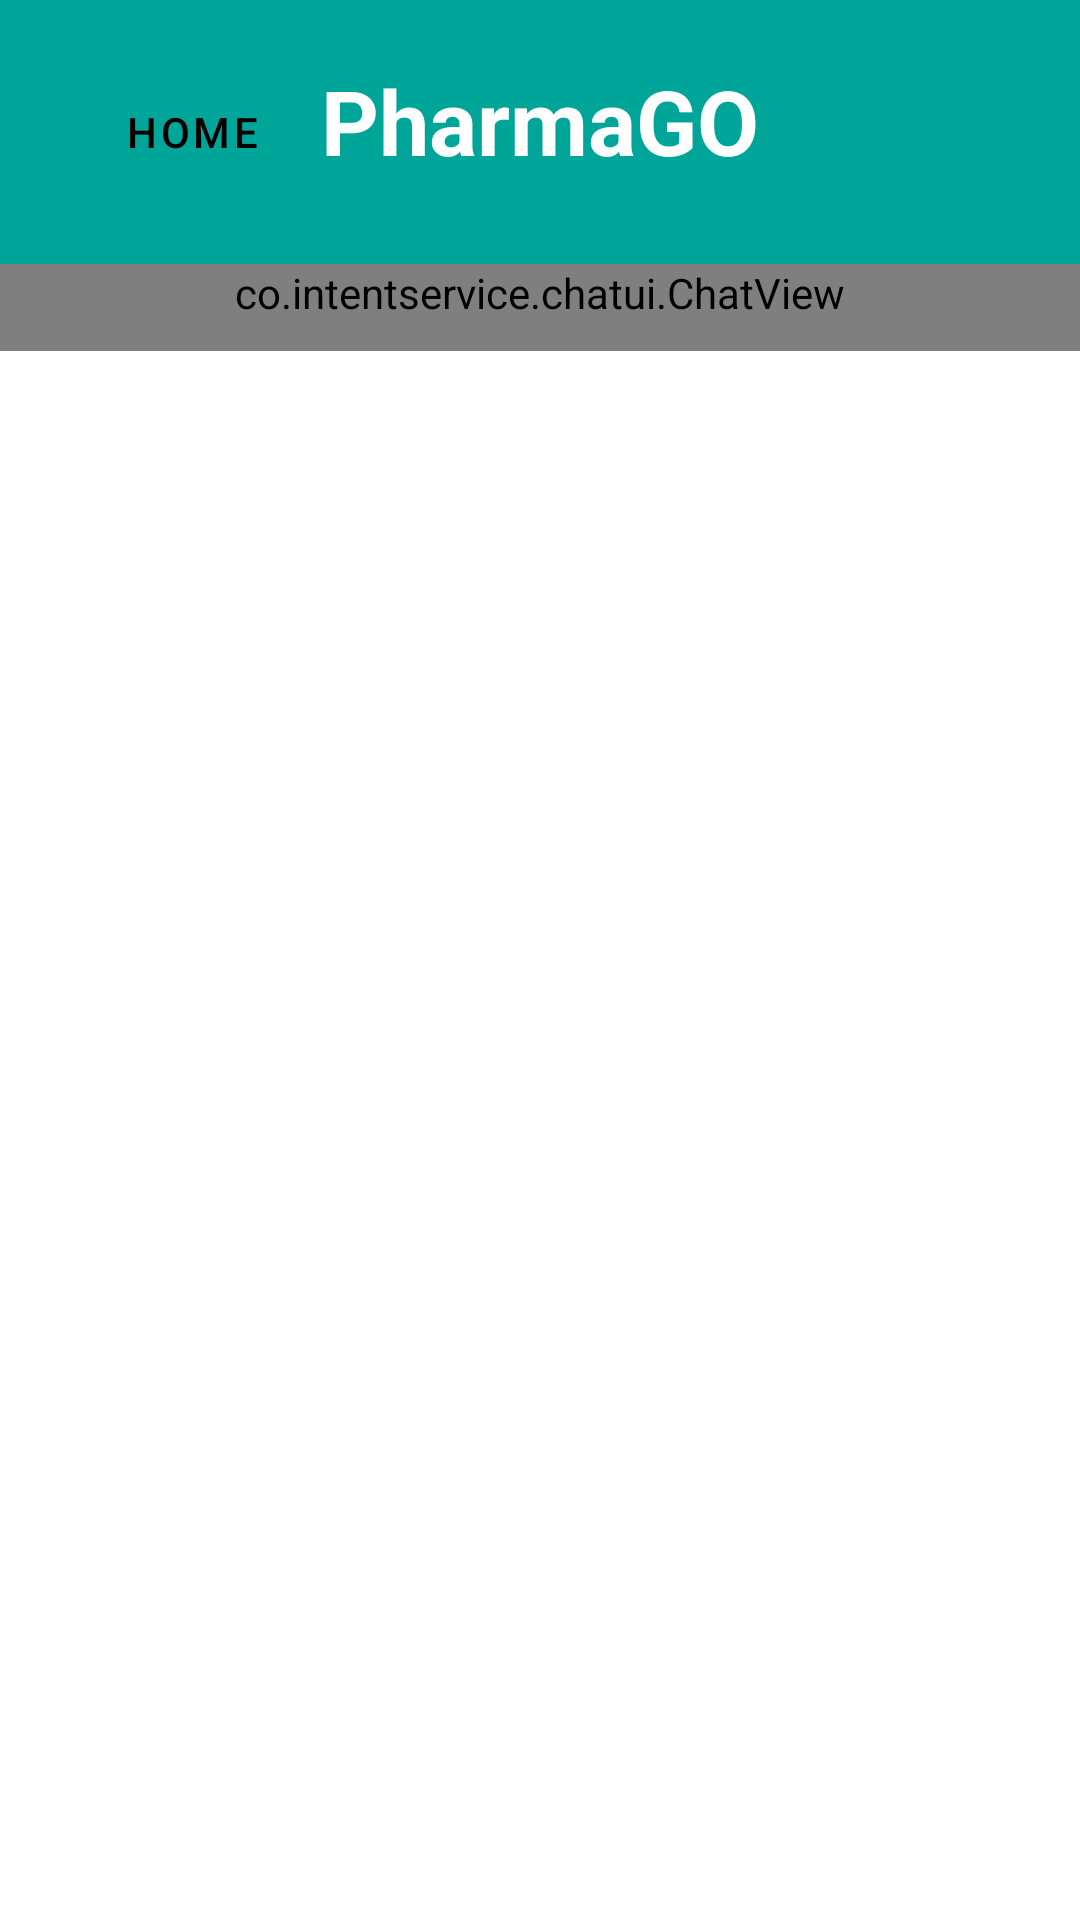

Produce the Android XML layout that renders to this screen, including the resource entries it uses.
<!-- AndroidManifest.xml: application theme AppTheme -->
<!-- res/layout/activity_live_chat.xml -->
<?xml version="1.0" encoding="utf-8"?>
<LinearLayout xmlns:android="http://schemas.android.com/apk/res/android"
    xmlns:app="http://schemas.android.com/apk/res-auto"
    xmlns:tools="http://schemas.android.com/tools"
    xmlns:chatview="http://schemas.android.com/apk/res-auto"
    android:layout_width="match_parent"
    android:layout_height="match_parent"
    android:orientation="vertical"
    android:background="@drawable/background"
    tools:context=".customer_order_processed"
    >

    <RelativeLayout
        android:layout_width="match_parent"
        android:layout_height="wrap_content"
        android:padding="20dp"
        android:background="#00a599">
<com.google.android.material.button.MaterialButton
    android:layout_width="wrap_content"
    android:layout_height="wrap_content"
    android:layout_alignParentLeft="true"
    app:icon="@drawable/home_icon"
    android:text="Home"
    android:textColor="@color/black"
    style="@style/Widget.MaterialComponents.Button.TextButton.Icon"
    app:iconSize="25dp"
    app:iconTint="@color/black"

    />

        <TextView
            android:layout_width="wrap_content"
            android:layout_height="wrap_content"
            android:layout_centerHorizontal="true"
            android:text="PharmaGO"
            android:textColor="#fff"


            android:textSize="30sp"

            android:textStyle="bold" />

    </RelativeLayout>


    <co.intentservice.chatui.ChatView
        android:id="@+id/chat_view"
        android:layout_width="match_parent"
        android:layout_height="wrap_content"
        android:paddingBottom="10dp"
        chatview:bubbleElevation="elevated"
        />



</LinearLayout>
<!-- resources referenced by this layout -->
<resources>
  <color name="black">#000</color>
  <style name="AppTheme" parent="Theme.MaterialComponents.NoActionBar">
          
          <item name="colorPrimary">@color/colorPrimary</item>
          <item name="colorPrimaryDark">@color/colorPrimaryDark</item>
          <item name="colorAccent">@color/colorAccent</item>
          <item name="android:windowContentTransitions">true</item>
          <item name="android:textColorHint">#000</item>
          <item name="android:editTextColor">@color/black</item>
          <item name="android:textColor">@color/black</item>
  
      </style>
  <color name="colorPrimary">#008577</color>
  <color name="colorPrimaryDark">#00574B</color>
  <color name="colorAccent">#D81B60</color>
</resources>
